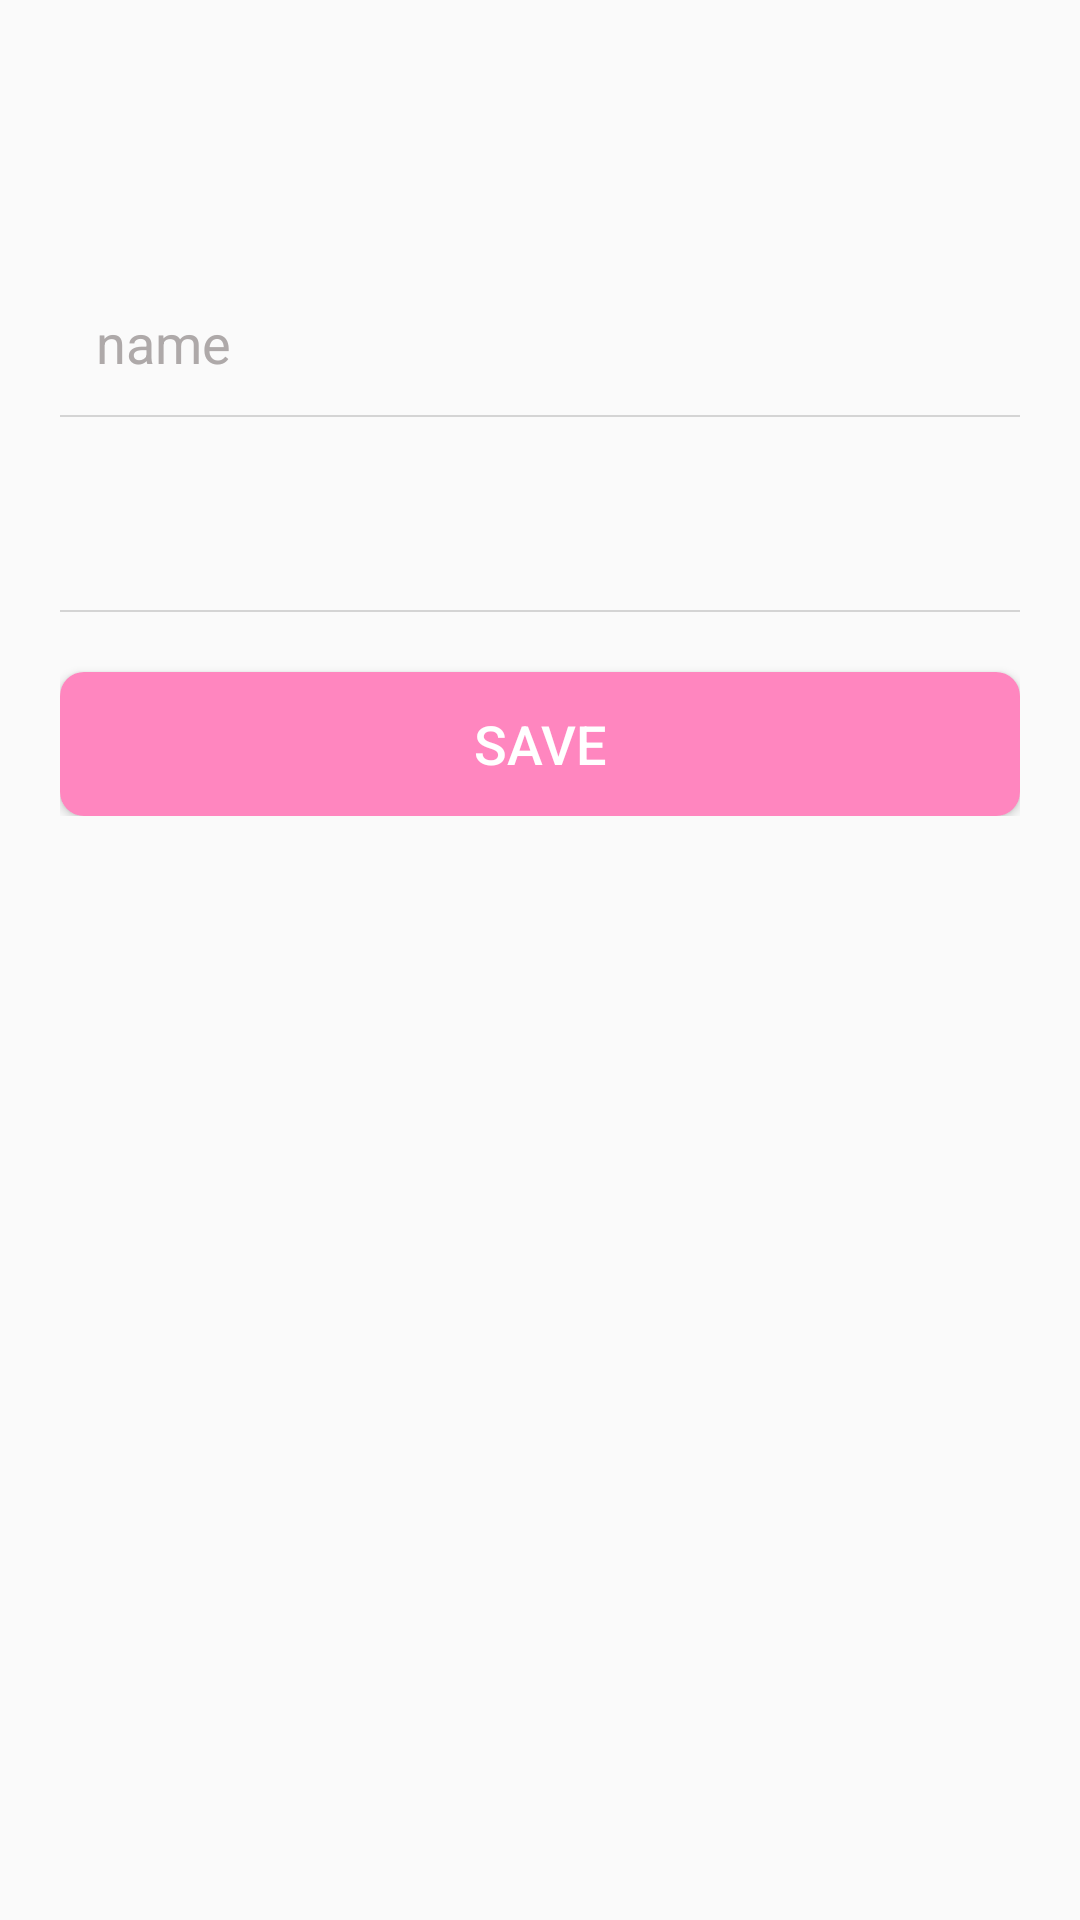

This screen was rendered from an Android layout file. Write that file and the resources it references.
<!-- AndroidManifest.xml: application theme AppTheme -->
<!-- res/layout/fragment_edit_profile.xml -->
<?xml version="1.0" encoding="utf-8"?>

<RelativeLayout xmlns:android="http://schemas.android.com/apk/res/android"
    android:layout_width="match_parent"
    android:layout_height="match_parent">
    <LinearLayout
        android:layout_width="match_parent"
        android:layout_height="wrap_content"
        android:orientation="vertical"
        android:layout_marginTop="70dp"
        android:layout_marginRight="20dp"
        android:layout_marginLeft="20dp">
        <EditText
            android:id="@+id/edt_name"
            android:layout_width="match_parent"
            android:layout_height="wrap_content"
            android:hint="name"
            android:textSize="18sp"
            android:background="@null"
            android:padding="12dp"
            android:inputType="textPersonName"
            android:textColorHint="#aea9a9"
            android:textColor="@android:color/black"
            android:layout_marginTop="20dp"/>
        <View
            android:layout_width="match_parent"
            android:layout_height="0.5dp"
            android:background="#D4D4D4"></View>

        <TextView
            android:id="@+id/txt_email"
            android:layout_width="match_parent"
            android:layout_height="wrap_content"
            android:text=""
            android:textSize="15sp"
            android:padding="12dp"
            android:textColor="#5b5959"
            android:layout_marginTop="20dp"/>
        <View
            android:layout_width="match_parent"
            android:layout_height="0.5dp"
            android:background="#D4D4D4"></View>

        <Button
            android:id="@+id/btn_save"
            android:layout_width="match_parent"
            android:layout_height="wrap_content"
            android:text="save"
            android:textSize="18sp"
            android:textColor="@android:color/white"
            android:background="@drawable/forgot_button"
            android:textAllCaps="true"
            android:layout_marginTop="20dp"
            />

    </LinearLayout>

</RelativeLayout>
<!-- resources referenced by this layout -->
<resources>
  <!-- drawable forgot_button (drawable) -->
  <?xml version="1.0" encoding="utf-8"?>
  
  <layer-list xmlns:android="http://schemas.android.com/apk/res/android">
      <item>
          <shape>
  
              <solid android:color="#ff86bf" />
  
              <padding
                  android:bottom="2dp"
                  android:left="5dp"
                  android:right="5dp"
                  android:top="2dp" />
  
              <corners android:radius="8dp" />
          </shape>
      </item>
  </layer-list>
  <style name="AppTheme" parent="Theme.AppCompat.Light.DarkActionBar">
          
          <item name="colorPrimary">@color/colorPrimary</item>
          <item name="colorPrimaryDark">@color/colorPrimaryDark</item>
          <item name="colorAccent">@color/colorAccent</item>
      </style>
  <color name="colorPrimary">#1c4078</color>
  <color name="colorPrimaryDark">#173769</color>
  <color name="colorAccent">#1c4078</color>
</resources>
